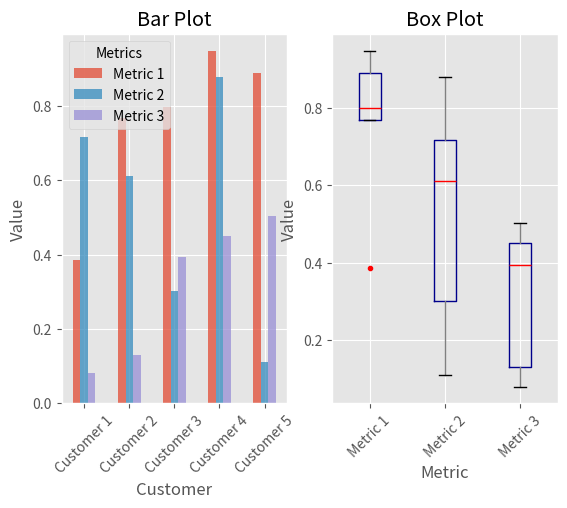

Generate this figure with matplotlib:
#!/usr/bin/env python3
import pandas as pd
import numpy as np
import matplotlib.pyplot as plt
plt.style.use('ggplot')

fig, axes = plt.subplots(nrows=1, ncols=2)
ax1, ax2 = axes.ravel()

data_frame = pd.DataFrame(np.random.rand(5, 3),
						index=['Customer 1', 'Customer 2', 'Customer 3', 'Customer 4', 'Customer 5'],
						columns=pd.Index(['Metric 1', 'Metric 2', 'Metric 3'], name='Metrics'))

data_frame.plot(kind='bar', ax=ax1, alpha=0.75, title='Bar Plot')
plt.setp(ax1.get_xticklabels(), rotation=45, fontsize=10)
plt.setp(ax1.get_yticklabels(), rotation=0, fontsize=10)
ax1.set_xlabel('Customer')
ax1.set_ylabel('Value')
ax1.xaxis.set_ticks_position('bottom')
ax1.yaxis.set_ticks_position('left')

colors = dict(boxes='DarkBlue', whiskers='Gray', medians='Red', caps='Black')
data_frame.plot(kind='box', color=colors, sym='r.', ax=ax2, title='Box Plot')
plt.setp(ax2.get_xticklabels(), rotation=45, fontsize=10)
plt.setp(ax2.get_yticklabels(), rotation=0, fontsize=10)
ax2.set_xlabel('Metric')
ax2.set_ylabel('Value')
ax2.xaxis.set_ticks_position('bottom')
ax2.yaxis.set_ticks_position('left')

plt.savefig('pandas_plots.png', dpi=400, bbox_inches='tight')
plt.show()